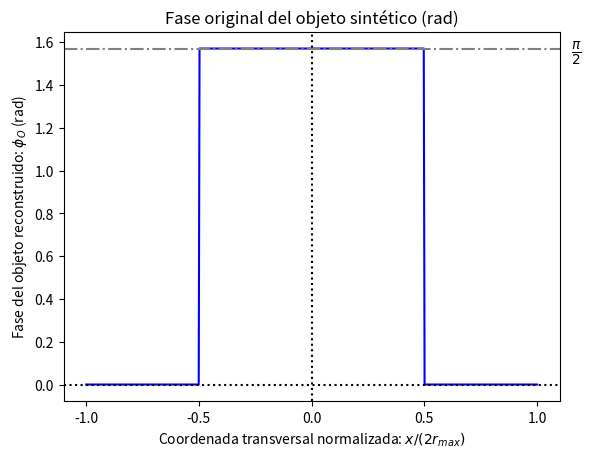
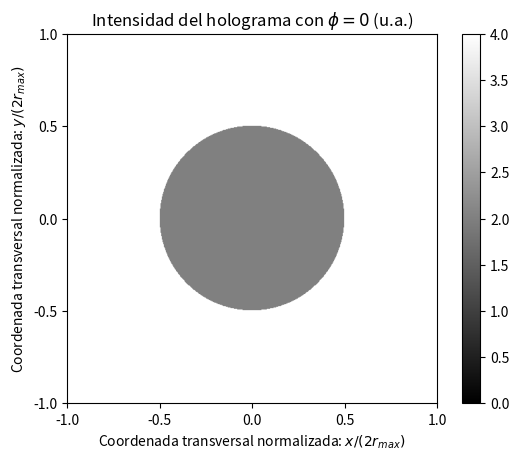
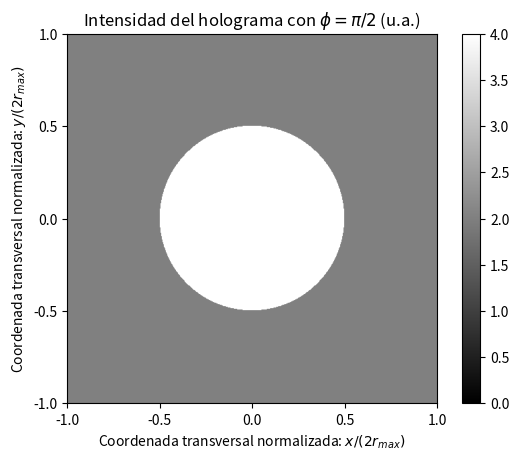
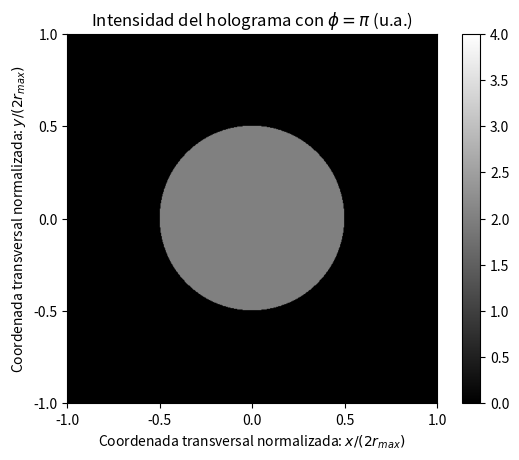
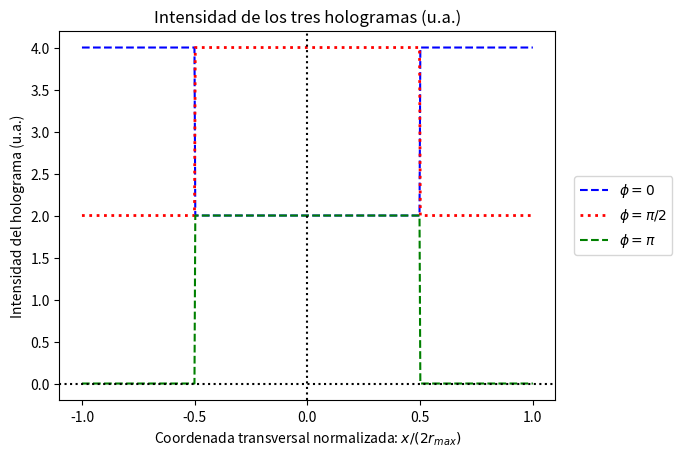
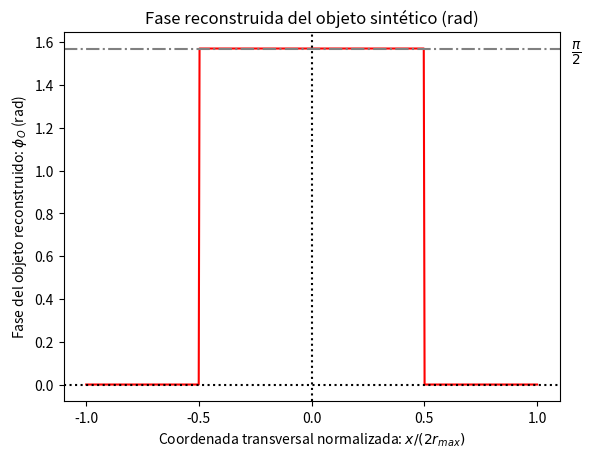
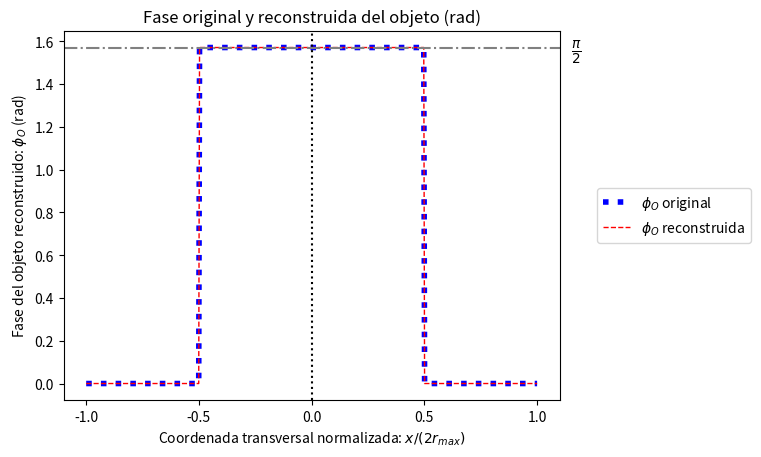
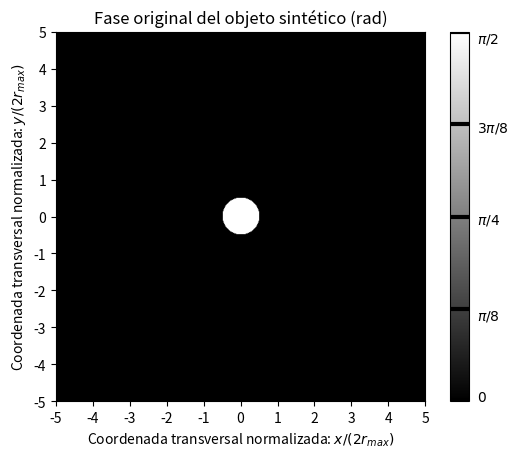
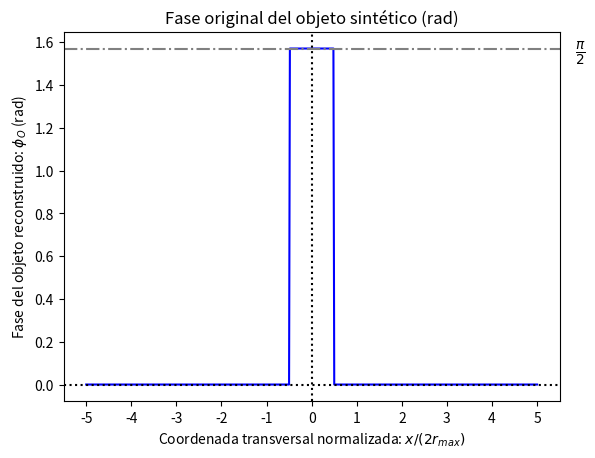
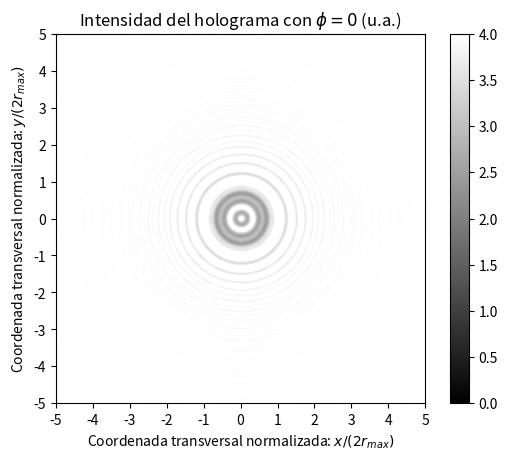
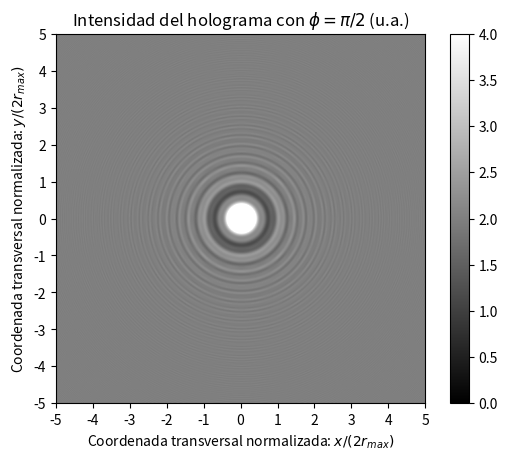
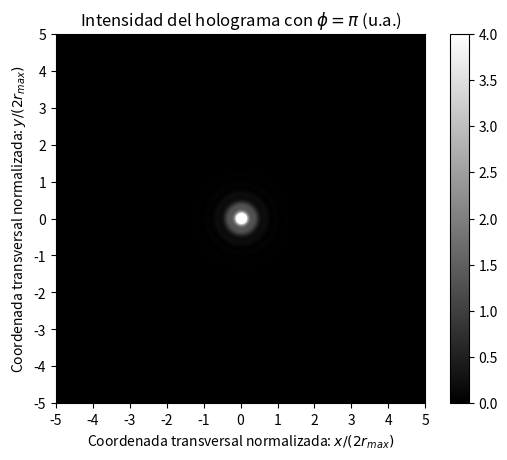
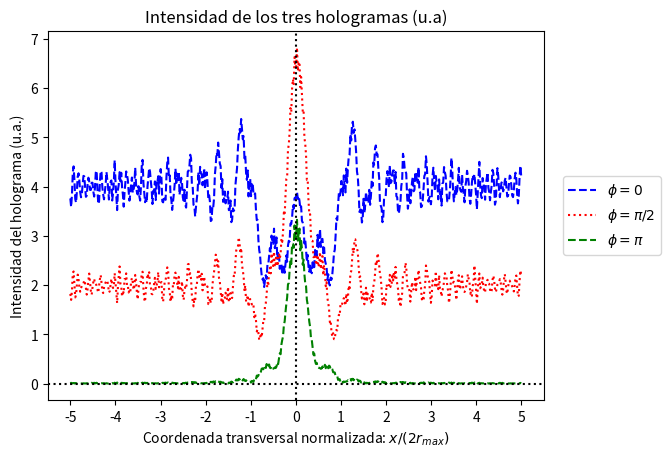
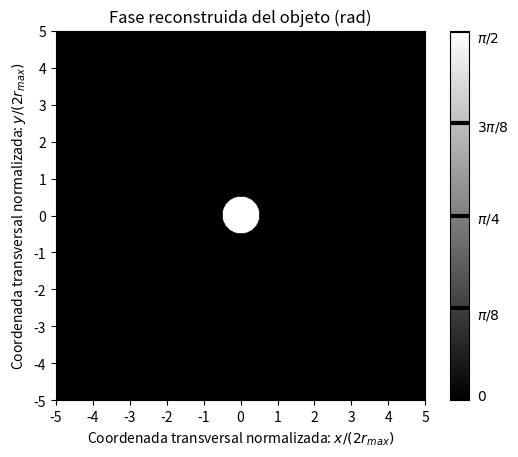

Source code (Python) for these figures, in order:
#!/usr/bin/env python
# coding: utf-8

# # Método de variación de fase para dos objetos distintos puros de fase

# Importamos los modulos y las librerias necesarias
import numpy as np # herramientas numéricas y matriciales
import matplotlib.pyplot as plt # funciones para representar figuras

# Definición de constantes, puntos de muestreo y creación de gradillas
lamb = 500*10**(-6); # mm
phi = np.array([0, np.pi/2, np.pi]); # rad
data = np.array([0, np.pi/8, np.pi/4, 3*np.pi/8, np.pi/2]); # rad
N = 551; # número de puntos

# Datos del caso A
X = np.linspace(-1, 1, num = N-1);
Y = np.linspace(-1, 1, num = N-1);
x, y = np.meshgrid(X, Y); # crea una matriz que varía por columna y otra por fila

# Datos del caso B
A = np.linspace(-5, 5, num = N-1);
B = np.linspace(-5, 5, num = N-1);
a, b = np.meshgrid(A, B);  # crea una matriz que varía por columna y otra por fila
z = 500; #mm
Delta = 0.018; # mm

# Definición de funciones 

# Función de transferencia
def Fresnel_Diffraction(U_inicial, dx, dy, z, lamb, delta):
    n1 = dx.ndim;
    n2 = dy.ndim;
    if (n1 == 1 & n2 == 1):
        u = np.arange(-1/(2*Delta) + 1/(N*Delta), 1/(2*Delta), 1/(N*Delta));
        v = np.arange(-1/(2*Delta) + 1/(N*Delta), 1/(2*Delta), 1/(N*Delta));
        U_in = np.fft.fftshift(np.fft.fft(U_inicial, norm = 'forward'));
        H = np.exp(-1j*np.pi*lamb*np.abs(z)*(u**2 + v**2));
        if (z >= 0):
            U_final = np.fft.ifft(np.fft.ifftshift(U_in*H), norm = 'forward');
        elif (z < 0):
             U_final = np.fft.ifft(np.fft.ifftshift(U_in*np.conjugate(H)), norm='forward');
    elif (n1 == 2 & n2 == 2):
        u = np.arange(-1/(2*Delta) + 1/(N*Delta), 1/(2*Delta), 1/(N*Delta));
        v = np.arange(-1/(2*Delta) + 1/(N*Delta), 1/(2*Delta), 1/(N*Delta));
        u, v = np.meshgrid(u, v);
        U_in = np.fft.fftshift(np.fft.fft2(U_inicial, norm = 'forward'));
        H = np.exp(-1j*np.pi*lamb*np.abs(z)*(u**2 + v**2));
        if (z > 0):
            U_final = np.fft.ifft2(np.fft.ifftshift(U_in*H), norm = 'forward');
        elif (z < 0):
            U_final = np.fft.ifft2(np.fft.ifftshift(U_in*np.conjugate(H)), norm = 'forward');
        elif (z == 0):
            U_final = U_in;
    return U_final, u 

# Disco de fase constante con radio máximo r_o = 1/2 (u.a)
def UnitBox(coordenate1, coordenate2):
    n1 = coordenate1.ndim;
    n2 = coordenate2.ndim;
    Radius= np.sqrt(coordenate1**2 + coordenate2**2);
    Disk = np.zeros_like((Radius));
    limit = 1/2;
    if (n1 == 1 & n2 == 1):
        for ii in range(0,N-1):
            if  ((coordenate1[ii] <= limit) & (coordenate1[ii] >= -limit)):
                Disk[ii] = 1.0;
    elif (n1 == 2 & n2 == 2):
        for ii in range(0,N-1):
            for jj in range(0,N-1):
                if  (Radius[ii][jj] < limit):
                    Disk[ii][jj] = 1.0;
    return Disk

#  Variación lineal de fase desde el centro hasta el borde con radio máximo r_o = 1/2 (u.a)
def Hat(radius, coordenate1, coordenate2):
    Hat = radius.copy();
    limit = 0.72;
    Hat[(radius <= limit)] = 1 - (1/limit)*np.abs(radius[(radius <= limit)]);
    Hat[(radius > limit)] = 0; 
    return Hat

# # Caso 1. El plano del holograma se encuentra sobre el objeto 

# Frente de ondas trasmitido por un objeto sintético en el plano objeto
phi_O = np.pi/2; # rad
Obj_1d = np.exp(1j*phi_O*UnitBox(X, Y)); # 1D disco de fase constante
Obj_2d =  np.exp(1j*phi_O*UnitBox(x, y)); # 2D disco de fase constante
#Obj_1d = np.exp(1j*phi_O*Hat(np.sqrt(X**2 + Y**2), X, Y)); # 1D variación de fase desde el centro hasta el borde
#Obj_2d = np.exp(1j*phi_O*Hat(np.sqrt(x**2 + y**2), x, y)); # 2D variación de fase desde el centro hasta el borde

# Frente de ondas emergente de la fuente retardada una fase phi
Ref_1d = np.array([np.ones_like(Obj_1d)*np.exp(1j*phi[0]), np.ones_like(Obj_1d)*np.exp(1j*phi[1]), np.ones_like(Obj_1d)*np.exp(1j*phi[2])]); # 1D
Ref_2d = np.array([np.ones_like(Obj_2d)*np.exp(1j*phi[0]), np.ones_like(Obj_2d)*np.exp(1j*phi[1]), np.ones_like(Obj_2d)*np.exp(1j*phi[2])]); # 2D

# Sistema de ecuaciones formado por tres patrones de intensidad (1D)
I1_1d = np.abs(Obj_1d + Ref_1d[0])**2; 
I2_1d = np.abs(Obj_1d + Ref_1d[1])**2;  
I3_1d = np.abs(Obj_1d + Ref_1d[2])**2;

# Sistema de ecuaciones formado por tres patrones de intensidad (2D)
I1_2d = np.abs(Obj_2d + Ref_2d[0])**2;
I2_2d = np.abs(Obj_2d + Ref_2d[1])**2;
I3_2d = np.abs(Obj_2d + Ref_2d[2])**2;

#Resolución de ambos sistemas
Rec_1d = ((1+1j)*I1_1d - 2*I2_1d + (1-1j)*I3_1d)/(4j); # 1D 
Rec_2d = ((1+1j)*I1_2d - 2*I2_2d + (1-1j)*I3_2d)/(4j); # 2D

# Representación de la fase original de la onda objeto (2D)
plt.figure();
cf0_z0 = plt.imshow(np.angle(Obj_2d), cmap = 'gray', extent = [-1,1,-1,1], vmin = 0, vmax = np.pi /2);    
cbar0_z0 = plt.colorbar(ticks = [])
cbar0_z0.ax.hlines(data, 0, 1, color="black", linewidth=3);
plt.text(1.3, -1, r'$0$', fontsize=10,  color='black');
plt.text(1.3, -0.52, r'$\pi/8}$', fontsize=10,  color='black');
plt.text(1.3, -0.03, r'$\pi/4$', fontsize=10, color='black');
plt.text(1.3, 0.47, r'$3\pi/8$', fontsize=10,  color='black');
plt.text(1.3, 0.95, r'$\pi/2$', fontsize=10, color='black');
plt.title("Fase original del objeto sintético (rad)");
plt.ylabel("Coordenada transversal normalizada: $y/(2r_{max})$");
plt.xlabel("Coordenada transversal normalizada: $x/(2r_{max})$");
plt.xticks(np.linspace(-1, 1, num = 5));
plt.yticks(np.linspace(-1, 1, num = 5));

# Representación del perfil de la fase original de la onda objeto (1D)
plt.figure();
plt.plot(X, np.angle(Obj_1d), color ='b');    
plt.axhline(y = 0, color = "black", linestyle = ":");
plt.axvline(x = 0, color = "black", linestyle = ":");
plt.axhline(y = np.max(np.angle(Obj_1d)), color =  "gray", linestyle = "-.");
plt.text(np.max(X) + 0.15, np.max(np.angle(Obj_1d)) - 0.04, r'$\frac{\pi}{2}$', fontsize = 14);
plt.title("Fase original del objeto sintético (rad)");
plt.ylabel("Fase del objeto reconstruido: $\phi_O$ (rad)");
plt.xlabel("Coordenada transversal normalizada: $x /(2r_{max})$");
plt.xticks(np.linspace(-1, 1, num = 5));

# Representación gráfica de la intensidad I1 (2D)
plt.figure();
cf1_z0 = plt.imshow(I1_2d,  cmap = 'gray', extent = [-1,1,-1,1], vmin = 0, vmax = 4);    
plt.colorbar(cf1_z0);
plt.title("Intensidad del holograma con $\phi = 0$ (u.a.)");
plt.ylabel("Coordenada transversal normalizada: $y/(2r_{max})$");
plt.xlabel("Coordenada transversal normalizada: $x/(2r_{max})$");
plt.xticks(np.linspace(-1, 1, num = 5));
plt.yticks(np.linspace(-1, 1, num = 5));

# Representación gráfica de la intensidad I2 (2D)
plt.figure();
cf2_z0 = plt.imshow(I2_2d,cmap = 'gray', extent = [-1,1,-1,1], vmin = 0, vmax = 4);    
plt.colorbar(cf2_z0);
plt.title("Intensidad del holograma con $\phi = \pi/2$ (u.a.)");
plt.ylabel("Coordenada transversal normalizada: $y/(2r_{max})$");
plt.xlabel("Coordenada transversal normalizada: $x/(2r_{max})$");
plt.xticks(np.linspace(-1, 1, num = 5));
plt.yticks(np.linspace(-1, 1, num = 5));

# Representación gráfica de la intensidad I3 (2D)
plt.figure();
cf3_z0 = plt.imshow(I3_2d,  cmap = 'gray', extent = [-1,1,-1,1], vmin = 0, vmax = 4);    
plt.colorbar(cf3_z0);
plt.title("Intensidad del holograma con $\phi = \pi$ (u.a.)");
plt.ylabel("Coordenada transversal normalizada: $y/(2r_{max})$");
plt.xlabel("Coordenada transversal normalizada: $x/(2r_{max})$");
plt.xticks(np.linspace(-1, 1, num = 5));
plt.yticks(np.linspace(-1, 1, num = 5));

# Representación gráfica de las tres intensidades (1D)
plt.figure();
plt.plot(X, I1_1d, '--', color = 'b', label = '$\phi = 0$');    
plt.plot(X, I2_1d, ':', color = 'r', label = '$\phi = \pi /2$', linewidth = 2);
plt.plot(X, I3_1d, '--', color = 'g', label = '$\phi = \pi$');   
plt.axhline(y = 0, color = "black", linestyle=":");
plt.axvline(x = 0, color = "black", linestyle=":");
plt.title("Intensidad de los tres hologramas (u.a.)");
plt.legend(bbox_to_anchor =(1.25,0.5), loc='center right')
plt.ylabel("Intensidad del holograma (u.a.)");
plt.xlabel("Coordenada transversal normalizada: $x/(2r_{max})$");
plt.xticks(np.linspace(-1, 1, num = 5));

# Representación de la fase reconstruida de la onda objeto (2D)
plt.figure();
cf4_z0 = plt.imshow(np.angle(Obj_2d),  cmap = 'gray', extent = [-1,1,-1,1], vmin = 0, vmax = np.pi/2);    
cbar4_z0 = plt.colorbar(ticks = [])
cbar4_z0.ax.hlines(data, 0, 1, color="black", linewidth=3);
plt.text(1.3, -1, r'$0$', fontsize=10,  color='black');
plt.text(1.3, -0.52, r'$\pi/8}$', fontsize=10,  color='black');
plt.text(1.3, -0.03, r'$\pi/4$', fontsize=10, color='black');
plt.text(1.3, 0.47, r'$3\pi/8$', fontsize=10,  color='black');
plt.text(1.3, 0.95, r'$\pi/2$', fontsize=10, color='black');
plt.title("Fase reconstruida del objeto (rad)");
plt.ylabel("Coordenada transversal normalizada: $y /(2r_{max})$");
plt.xlabel("Coordenada transversal normalizada: $x /(2r_{max})$")
plt.xticks(np.linspace(-1, 1, num = 5));
plt.yticks(np.linspace(-1, 1, num = 5));

# Representación del perfil de la fase reconstruida de la onda objeto (1D)
plt.figure();
plt.plot(X, np.angle(Rec_1d), color ='r');    
plt.axhline(y = 0, color = "black", linestyle = ":");
plt.axvline(x = 0, color = "black", linestyle = ":");
plt.axhline(y = np.max(np.angle(Obj_1d)), color =  "gray", linestyle = "-.");
plt.text(np.max(X) + 0.15, np.max(np.angle(Obj_1d)) - 0.04, r'$\frac{\pi}{2}$', fontsize = 14);
plt.title("Fase reconstruida del objeto sintético (rad)");
plt.ylabel("Fase del objeto reconstruido: $\phi_O$ (rad)");
plt.xlabel("Coordenada transversal normalizada: $x /(2r_{max})$");
plt.xticks(np.linspace(-1, 1, num = 5));

# Comparación entre la fase original y la reconstruida de la distribución de amplitud emergente del objeto
plt.figure();
plt.plot(X, np.angle(Obj_1d),  linestyle = ":", color = 'b', label = '$\phi_O$ original', linewidth = 4); 
plt.plot(X, np.angle(Rec_1d),  linestyle = "--",color = 'r', label = '$\phi_O$ reconstruida', linewidth = 1);    
plt.axvline(x = 0, color="black", linestyle=":");
plt.axhline(y = np.max(np.angle(Rec_1d)), color="gray", linestyle="-.");
plt.text(np.max(X) + 0.15, np.max(np.angle(Rec_1d)) - 0.04, r'$\frac{\pi}{2}$', fontsize=14);
plt.title("Fase original y reconstruida del objeto (rad)");
plt.ylabel("Fase del objeto reconstruido: $\phi_O$ (rad)");
plt.xlabel("Coordenada transversal normalizada: $x /(2r_{max})$");
plt.legend(bbox_to_anchor =(1.4,0.5), loc='center right')
plt.xticks(np.linspace(-1, 1, num = 5));

# # Caso 2. El plano del holograma se encuentra a z = 500 mm del objeto 

# Frente de ondas trasmitido por un objeto sintético en el plano objeto
phi_O = np.pi/2; # rad
Objeto_1d = np.exp(1j*phi_O*UnitBox(A, B)); # 1D disco de fase constante
Objeto_2d = np.exp(1j*phi_O*UnitBox(a, b)); # 2D disco de fase constante
#Objeto_1d = np.exp(1j*phi_O*Hat(np.sqrt(A**2 + B**2), A, B)); # 1D variación de fase desde el centro hasta el borde
#Objeto_2d = np.exp(1j*phi_O*Hat(np.sqrt(a**2 + b**2), a, b)); # 2D variación de fase desde el centro hasta el borde

# Propagación de la onda objeto original a  z = 500 mm
Ob_1d, u_x = Fresnel_Diffraction(Objeto_1d, A, B, z, lamb, Delta);
Ob_2d, uu_x = Fresnel_Diffraction(Objeto_2d, a, b, z, lamb, Delta);

# Frente de ondas emergente de la fuente retardada una fase phi
Re_1d = np.array([np.ones_like(Ob_1d)*np.exp(1j*phi[0]), np.ones_like(Ob_1d)*np.exp(1j*phi[1]), np.ones_like(Ob_1d)*np.exp(1j*phi[2])]); # 1D
Re_2d = np.array([np.ones_like(Ob_2d)*np.exp(1j*phi[0]), np.ones_like(Ob_2d)*np.exp(1j*phi[1]), np.ones_like(Ob_2d)*np.exp(1j*phi[2])]); # 2D

# Sistema de ecuaciones formado por tres patrones de intensidad (1D)
I1d_1 = np.abs(Ob_1d + Re_1d[0])**2; 
I1d_2 = np.abs(Ob_1d + Re_1d[1])**2;  
I1d_3 = np.abs(Ob_1d + Re_1d[2])**2;

# Sistema de ecuaciones formado por tres patrones de intensidad (2D)
I2d_1 = np.abs(Ob_2d + Re_2d[0])**2;
I2d_2 = np.abs(Ob_2d + Re_2d[1])**2;
I2d_3 = np.abs(Ob_2d + Re_2d[2])**2;

#Resolución de ambos sistemas
R_1d = ((1+1j)*I1d_1 - 2*I1d_2 + (1-1j)*I1d_3)/(4j); # 1D 
R_2d = ((1+1j)*I2d_1 - 2*I2d_2 + (1-1j)*I2d_3)/(4j); # 2D

# Propagación de la onda objeto reconstruida a z = - 500 mm
UO_1d, U_x = Fresnel_Diffraction(R_1d, A, B, -z, lamb, Delta)
UO_2d, u_x = Fresnel_Diffraction(R_2d, a, b, -z, lamb, Delta)

# Representación de la fase original de la onda objeto (2D)
plt.figure();
cf0_z0 = plt.imshow(np.angle(Objeto_2d), cmap = 'gray', extent = [-5,5,-5,5], vmin = 0, vmax = np.pi /2);    
cbar0_z0 = plt.colorbar(ticks = [])
cbar0_z0.ax.hlines(data, 0, 1, color="black", linewidth=3);
plt.text(6.4, -5, r'$0$', fontsize=10, color='black');
plt.text(6.4, -2.8, r'$\pi /8$', fontsize=10, color='black');
plt.text(6.4, -0.2, r'$\pi/4$', fontsize=10, color='black');
plt.text(6.4, 2.3, r'$3 \pi /8$', fontsize=10, color='black');
plt.text(6.4, 4.7, r'$\pi/2$', fontsize=10, color='black');
plt.title("Fase original del objeto sintético (rad)");
plt.ylabel("Coordenada transversal normalizada: $y/(2r_{max})$");
plt.xlabel("Coordenada transversal normalizada: $x/(2r_{max})$");
plt.xticks(np.linspace(-5, 5, num = 11));
plt.yticks(np.linspace(-5, 5, num = 11));

# Representación del perfil de la fase original de la onda objeto (1D)
plt.figure();
plt.plot(A, np.angle(Objeto_1d), color ='b');    
plt.axhline(y = 0, color = "black", linestyle = ":");
plt.axvline(x = 0, color = "black", linestyle = ":");
plt.axhline(y = np.max(np.angle(Obj_1d)), color =  "gray", linestyle = "-.");
plt.text(np.max(A) + np.max(A)/6, np.max(np.angle(Obj_1d)) - 0.04, r'$\frac{\pi}{2}$', fontsize = 14);
plt.title("Fase original del objeto sintético (rad)");
plt.ylabel("Fase del objeto reconstruido: $\phi_O$ (rad)");
plt.xlabel("Coordenada transversal normalizada: $x/(2r_{max})$");
plt.xticks(np.linspace(-5, 5, num = 11));

# Representación gráfica de la intensidad I1 (2D)
plt.figure();
cf1_z = plt.imshow(I2d_1, cmap = 'gray', extent = [-5,5,-5,5], vmin = 0, vmax = 4);    
plt.colorbar(cf1_z);
plt.title("Intensidad del holograma con $\phi = 0$ (u.a.)");
plt.ylabel("Coordenada transversal normalizada: $y/(2r_{max})$");
plt.xlabel("Coordenada transversal normalizada: $x/(2r_{max})$");
plt.xticks(np.linspace(-5, 5, num = 11));
plt.yticks(np.linspace(-5, 5, num = 11));

# Representación gráfica de la intensidad I2 (2D)
plt.figure();
cf2_z = plt.imshow(I2d_2, cmap = 'gray', extent = [-5,5,-5,5], vmin = 0, vmax = 4);    
plt.colorbar(cf2_z);
plt.title("Intensidad del holograma con $\phi = \pi/2$ (u.a.)");
plt.ylabel("Coordenada transversal normalizada: $y/(2r_{max})$");
plt.xlabel("Coordenada transversal normalizada: $x/(2r_{max})$");
plt.xticks(np.linspace(-5, 5, num = 11));
plt.yticks(np.linspace(-5, 5, num = 11));

# Representación gráfica de la intensidad I3 (2D)
plt.figure();
cf3_z = plt.imshow(I2d_3,  cmap = 'gray', extent = [-5,5,-5,5], vmin = 0, vmax = 4);    
plt.colorbar(cf3_z);
plt.title("Intensidad del holograma con $\phi = \pi$ (u.a.)");
plt.ylabel("Coordenada transversal normalizada: $y/(2r_{max})$");
plt.xlabel("Coordenada transversal normalizada: $x/(2r_{max})$");
plt.xticks(np.linspace(-5, 5, num = 11));
plt.yticks(np.linspace(-5, 5, num = 11));

# Representación gráfica de las tres intensidades (1D)
plt.figure();
plt.plot(A, I1d_1, '--', color = 'b', label = '$\phi = 0$');    
plt.plot(A, I1d_2, ':', color = 'r', label = '$\phi = \pi /2$');
plt.plot(A, I1d_3, '--', color = 'g', label = '$\phi = \pi$');   
plt.axhline(y = 0, color = "black", linestyle=":");
plt.axvline(x = 0, color = "black", linestyle=":");
plt.title("Intensidad de los tres hologramas (u.a)");
plt.legend(bbox_to_anchor =(1.25,0.5), loc='center right')
plt.ylabel("Intensidad del holograma (u.a.)");
plt.xlabel("Coordenada transversal normalizada: $x/(2r_{max})$");
plt.xticks(np.linspace(-5, 5, num = 11));

# Representación de la fase reconstruida de la onda objeto (2D)
plt.figure();
cf4_z = plt.imshow(np.angle(UO_2d),  cmap = 'gray', extent = [-5,5,-5,5], vmin = 0, vmax = np.pi/2);    
cbar4_z = plt.colorbar(ticks = [])
cbar4_z.ax.hlines(data, 0, 1, color="black", linewidth=3);
plt.text(6.4, -5, r'$0$', fontsize=10, color='black');
plt.text(6.4, -2.8, r'$\pi /8$', fontsize=10, color='black');
plt.text(6.4, -0.2, r'$\pi/4$', fontsize=10, color='black');
plt.text(6.4, 2.3, r'$3 \pi /8$', fontsize=10, color='black');
plt.text(6.4, 4.7, r'$\pi/2$', fontsize=10, color='black');
plt.title("Fase reconstruida del objeto (rad)");
plt.ylabel("Coordenada transversal normalizada: $y/(2r_{max})$");
plt.xlabel("Coordenada transversal normalizada: $x/(2r_{max})$")
plt.xticks(np.linspace(-5, 5, num = 11));
plt.yticks(np.linspace(-5, 5, num = 11));

# Representación del perfil de la fase reconstruida de la onda objeto (1D)
plt.figure();
plt.plot(A, np.angle(UO_1d), color ='r');    
plt.axhline(y = 0, color = "black", linestyle = ":");
plt.axvline(x = 0, color = "black", linestyle = ":");
plt.axhline(y = np.max(np.angle(Obj_1d)), color =  "gray", linestyle = "-.");
plt.text(np.max(A) + np.max(A)/6, np.max(np.angle(Obj_1d)) - 0.04, r'$\frac{\pi}{2}$', fontsize = 14);
plt.title("Fase reconstruida del objeto sintético (rad)");
plt.ylabel("Fase del objeto reconstruido: $\phi_O$ (rad)");
plt.xlabel("Coordenada transversal normalizada: $x/(2r_{max})$");
plt.xticks(np.linspace(-5, 5, num = 11));

# Comparación entre la fase original y la reconstruida de la distribución de amplitud emergente del objeto
plt.figure();
plt.plot(A, np.angle(Objeto_1d), linestyle=":", color = 'b', label = '$\phi_O$ original', linewidth = 3); 
plt.plot(A, np.angle(UO_1d), linestyle="--", color = 'r', label = '$\phi_O$ reconstruida', linewidth = 1);    
plt.axvline(x = 0, color="black", linestyle=":");
plt.axhline(y = np.max(np.angle(Rec_1d)), color="gray", linestyle = "-.");
plt.text(np.max(A) + np.max(A)/6, np.max(np.angle(Rec_1d)) - 0.05, r'$\frac{\pi}{2}$', fontsize = 14);
plt.title("Fase original y reconstruida del objeto (rad)");
plt.ylabel("Fase del objeto reconstruido: $\phi_O$ (rad)");
plt.xlabel("Coordenada transversal normalizada: $x/(2r_{max})$");
plt.legend(bbox_to_anchor =(1.4,0.5), loc='center right')
plt.xticks(np.linspace(-5, 5, num = 11));

